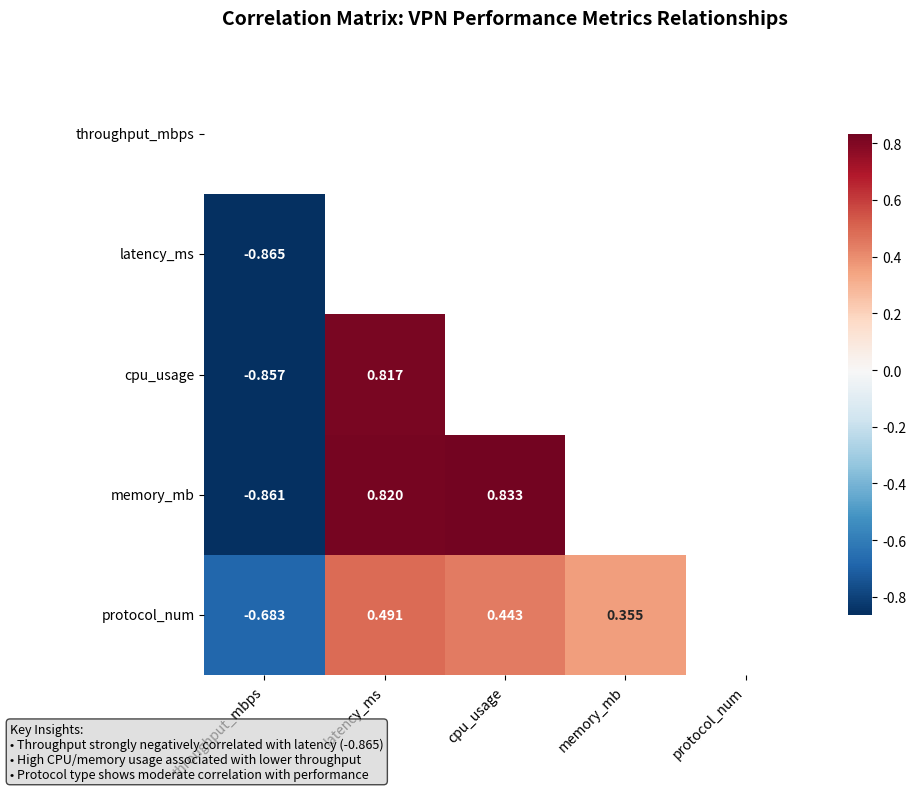

Recreate this plot in Python.
import matplotlib.pyplot as plt
import numpy as np
import pandas as pd
import seaborn as sns

# Data correlation matrix
correlation_data = {
    'throughput_mbps': [1.0, -0.8648, -0.8574, -0.8614, -0.6826],
    'latency_ms': [-0.8648, 1.0, 0.8173, 0.8195, 0.4906],
    'cpu_usage': [-0.8574, 0.8173, 1.0, 0.8325, 0.4429],
    'memory_mb': [-0.8614, 0.8195, 0.8325, 1.0, 0.3553],
    'protocol_num': [-0.6826, 0.4906, 0.4429, 0.3553, 1.0]
}

corr_matrix = pd.DataFrame(correlation_data, 
                          index=['throughput_mbps', 'latency_ms', 'cpu_usage', 'memory_mb', 'protocol_num'])

plt.figure(figsize=(10, 8))
mask = np.triu(np.ones_like(corr_matrix, dtype=bool))
sns.heatmap(corr_matrix, annot=True, cmap='RdBu_r', center=0, 
            square=True, fmt='.3f', cbar_kws={'shrink': 0.8},
            mask=mask, annot_kws={'size': 10, 'weight': 'bold'})

plt.title('Correlation Matrix: VPN Performance Metrics Relationships\n', 
          fontsize=14, fontweight='bold', pad=20)
plt.xticks(rotation=45, ha='right')
plt.yticks(rotation=0)
plt.tight_layout()

# Add insights
plt.figtext(0.02, 0.02, 
           'Key Insights:\n'
           '• Throughput strongly negatively correlated with latency (-0.865)\n'
           '• High CPU/memory usage associated with lower throughput\n'
           '• Protocol type shows moderate correlation with performance',
           bbox=dict(boxstyle="round,pad=0.3", facecolor="lightgray", alpha=0.7),
           fontsize=9)

plt.show()